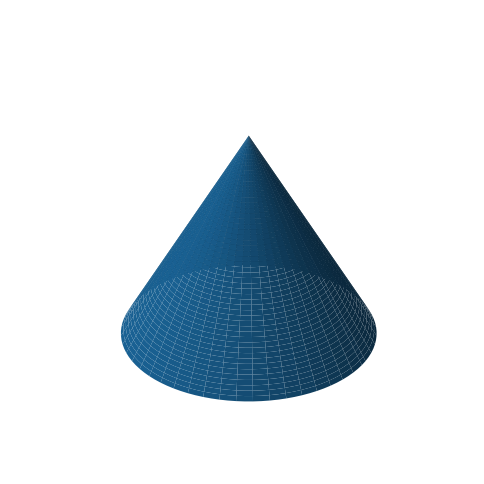

Write Python code to recreate this figure.
import matplotlib.pyplot as plt
import numpy as np

CONE_HEIGHT = 4

fig = plt.figure(figsize=(6,8))
ax = fig.add_subplot(111, projection='3d')

# Setup the grid using polar coordinates
theta = np.linspace(2 * np.pi, 0, 100)
r = np.linspace(CONE_HEIGHT, 0, 100)
T, R = np.meshgrid(theta, r)


# Calculate the cartesian coordinates
X = R * np.cos(T)
Y = R * np.sin(T)
Z = np.sqrt(X ** 2 + Y ** 2)

# Set the Z values outside our range to NaNs so they are not populated
ax.plot_surface(X, Y, Z, antialiased=True, linewidth=1)

ax.set_zlim(CONE_HEIGHT, 0)
plt.axis('off')
plt.show()
